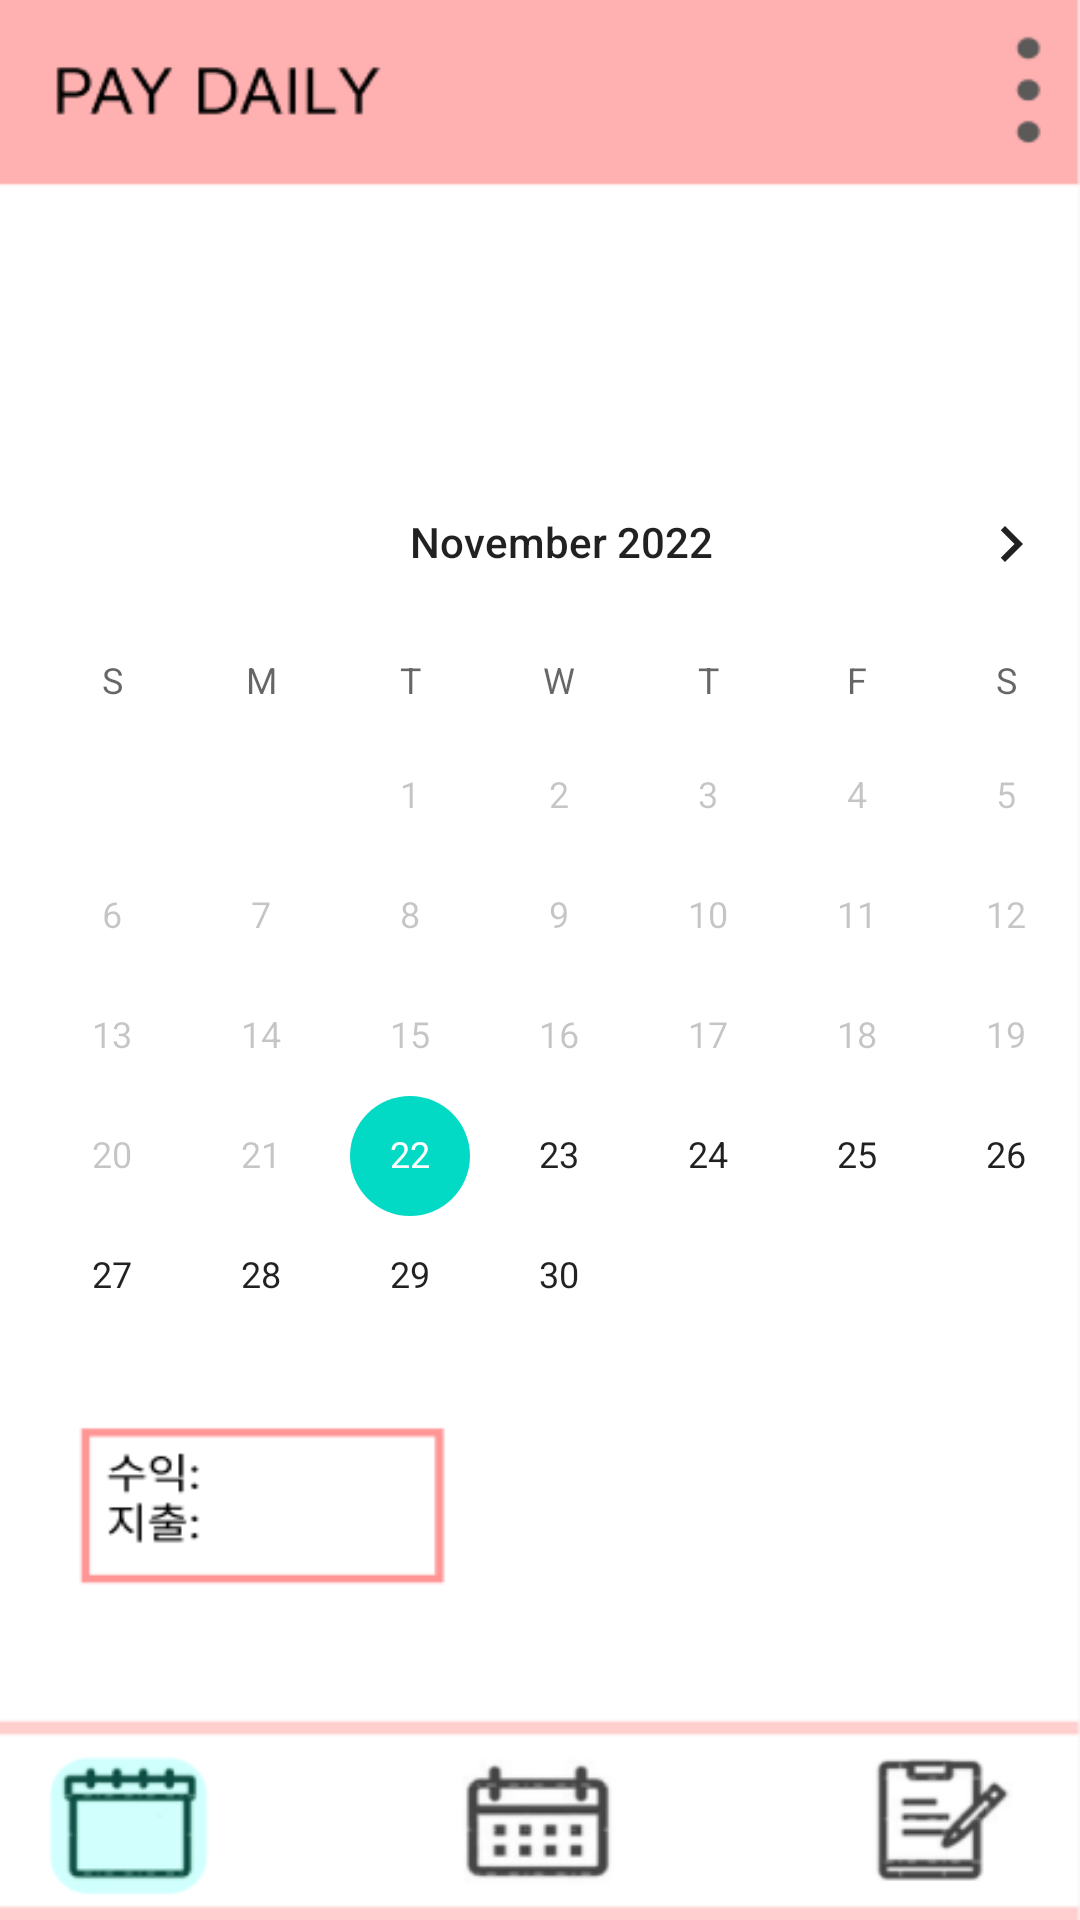

The Android layout XML behind this screen, and the referenced resources:
<!-- AndroidManifest.xml: application theme Theme.Heeeun -->
<!-- res/layout/calendar2.xml -->
<?xml version="1.0" encoding="utf-8"?>
<androidx.constraintlayout.widget.ConstraintLayout xmlns:android="http://schemas.android.com/apk/res/android"
    xmlns:app="http://schemas.android.com/apk/res-auto"
    xmlns:tools="http://schemas.android.com/tools"
    android:layout_width="match_parent"
    android:layout_height="match_parent"
    android:background="@drawable/calendar2back">


    <CalendarView
        android:id="@+id/calendarView2"
        android:layout_width="389dp"
        android:layout_height="394dp"
        android:layout_marginTop="60dp"
        android:minDate="11/22/2022"
        android:selectedWeekBackgroundColor="#FA8686"
        app:layout_constraintBottom_toBottomOf="parent"
        app:layout_constraintEnd_toEndOf="parent"
        app:layout_constraintHorizontal_bias="0.272"
        app:layout_constraintStart_toStartOf="parent"
        app:layout_constraintTop_toTopOf="parent"
        app:layout_constraintVertical_bias="0.469" />

    <Button
        android:id="@+id/gocel"
        android:layout_width="0dp"
        android:layout_height="126dp"
        android:layout_marginStart="59dp"
        android:layout_marginEnd="59dp"
        android:layout_marginBottom="4dp"
        android:background="@android:color/transparent"
        android:text=""
        app:layout_constraintBottom_toBottomOf="parent"
        app:layout_constraintEnd_toEndOf="parent"
        app:layout_constraintHorizontal_bias="1.0"
        app:layout_constraintStart_toStartOf="parent" />

</androidx.constraintlayout.widget.ConstraintLayout>
<!-- resources referenced by this layout -->
<resources>
  <!-- drawable calendar2back: png bitmap (drawable, 17103 bytes) -->
  <style name="Theme.Heeeun" parent="Theme.MaterialComponents.DayNight.DarkActionBar">
          
          <item name="colorPrimary">@color/purple_500</item>
          <item name="colorPrimaryVariant">@color/purple_700</item>
          <item name="colorOnPrimary">@color/white</item>
          
          <item name="colorSecondary">@color/teal_200</item>
          <item name="colorSecondaryVariant">@color/teal_700</item>
          <item name="colorOnSecondary">@color/black</item>
          
          <item name="android:statusBarColor">?attr/colorPrimaryVariant</item>
          
      </style>
  <!-- not gathered from this repository: default colours our renderer supplied (Android Studio template values) -->
  <color name="purple_500">#FF6200EE</color>
  <color name="purple_700">#FF3700B3</color>
  <color name="teal_200">#FF03DAC5</color>
  <color name="teal_700">#FF018786</color>
  <color name="black">#FF000000</color>
  <color name="white">#FFFFFFFF</color>
</resources>
